Labelled photos from "data", an image-classification folder in kesaroid/Glaucoma-Detection. The possible labels are: glaucoma, not glaucoma.

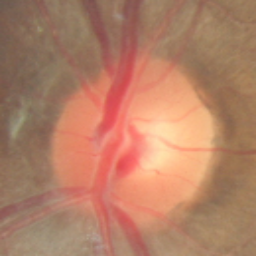
Label: not glaucoma

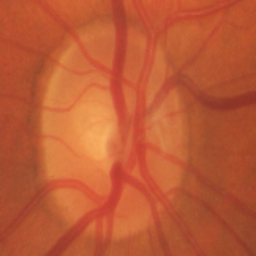
Label: not glaucoma

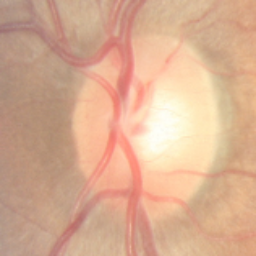
Label: not glaucoma

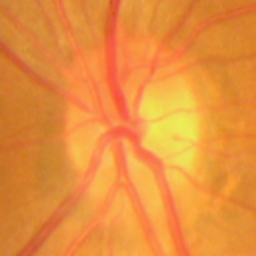
Label: not glaucoma

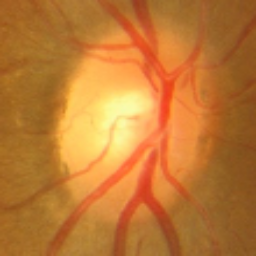
Label: glaucoma

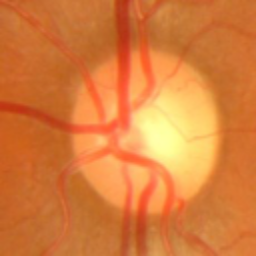
Label: glaucoma
